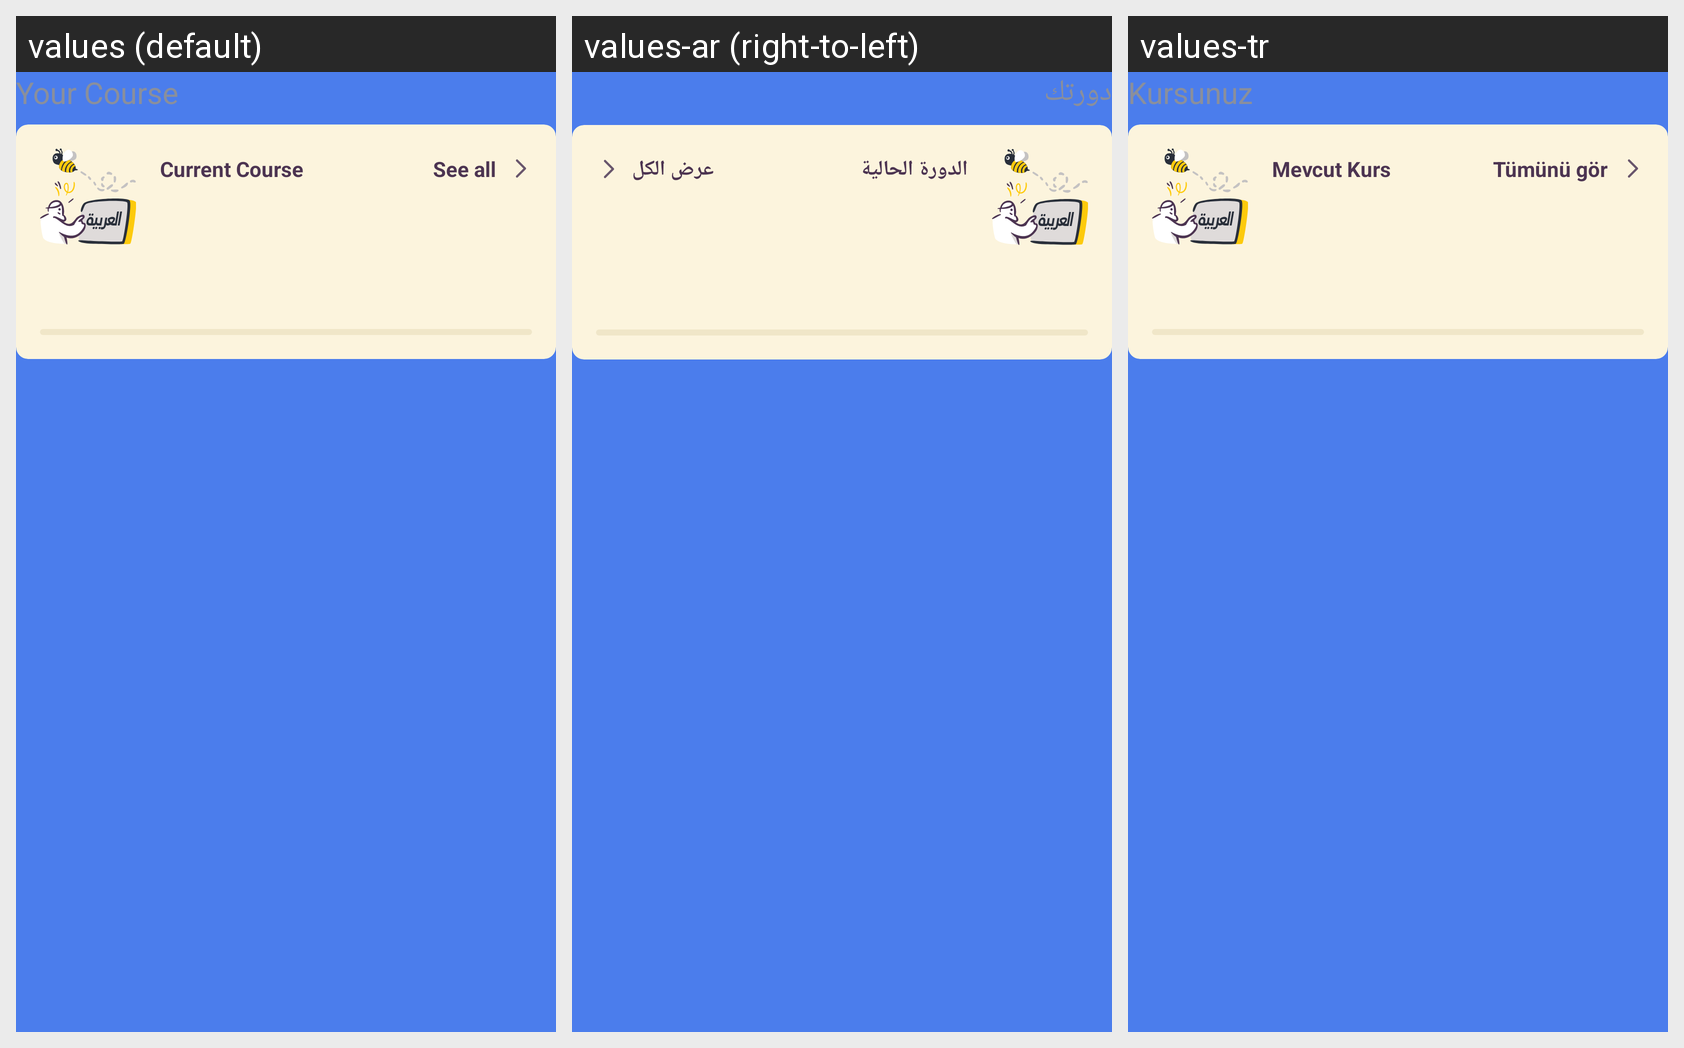

Strings drawn on this Android screen and how each of the app's shown locales translates them:
Android screen res/layout/section_current_course.xml rendered under 3 locales, left to right: values (default), values-ar (right-to-left), values-tr. Device: Nexus 5 (rendered at 1080×1920; each locale shown at half size, 540×960, under a caption strip naming it); theme Theme.KidsDemo.
Strings drawn on this screen, with the default value and each locale's value (text and hints the layout hard-codes, and strings that could not be matched under every locale, appear in the picture but are not listed):

your_course
  values: Your Course
  values-ar: دورتك
  values-tr: Kursunuz

current_course
  values: Current Course
  values-ar: الدورة الحالية
  values-tr: Mevcut Kurs

see_all
  values: See all
  values-ar: عرض الكل
  values-tr: Tümünü gör
